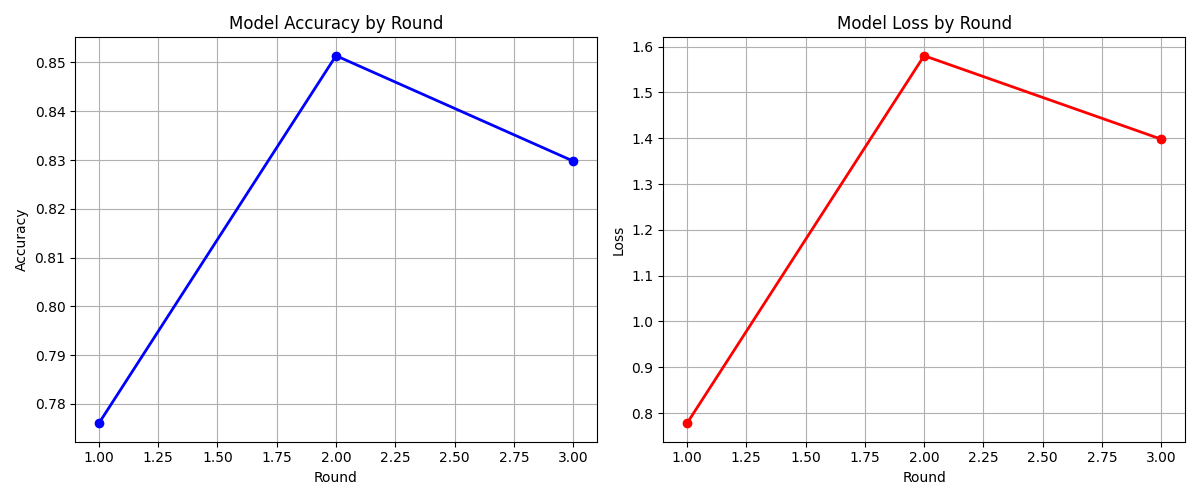

Values plotted in this chart, from the file beside it:
round, accuracy, loss, participating_clients
1, 0.776, 0.7776, 3
2, 0.8514, 1.58, 3
3, 0.8298, 1.398, 3
